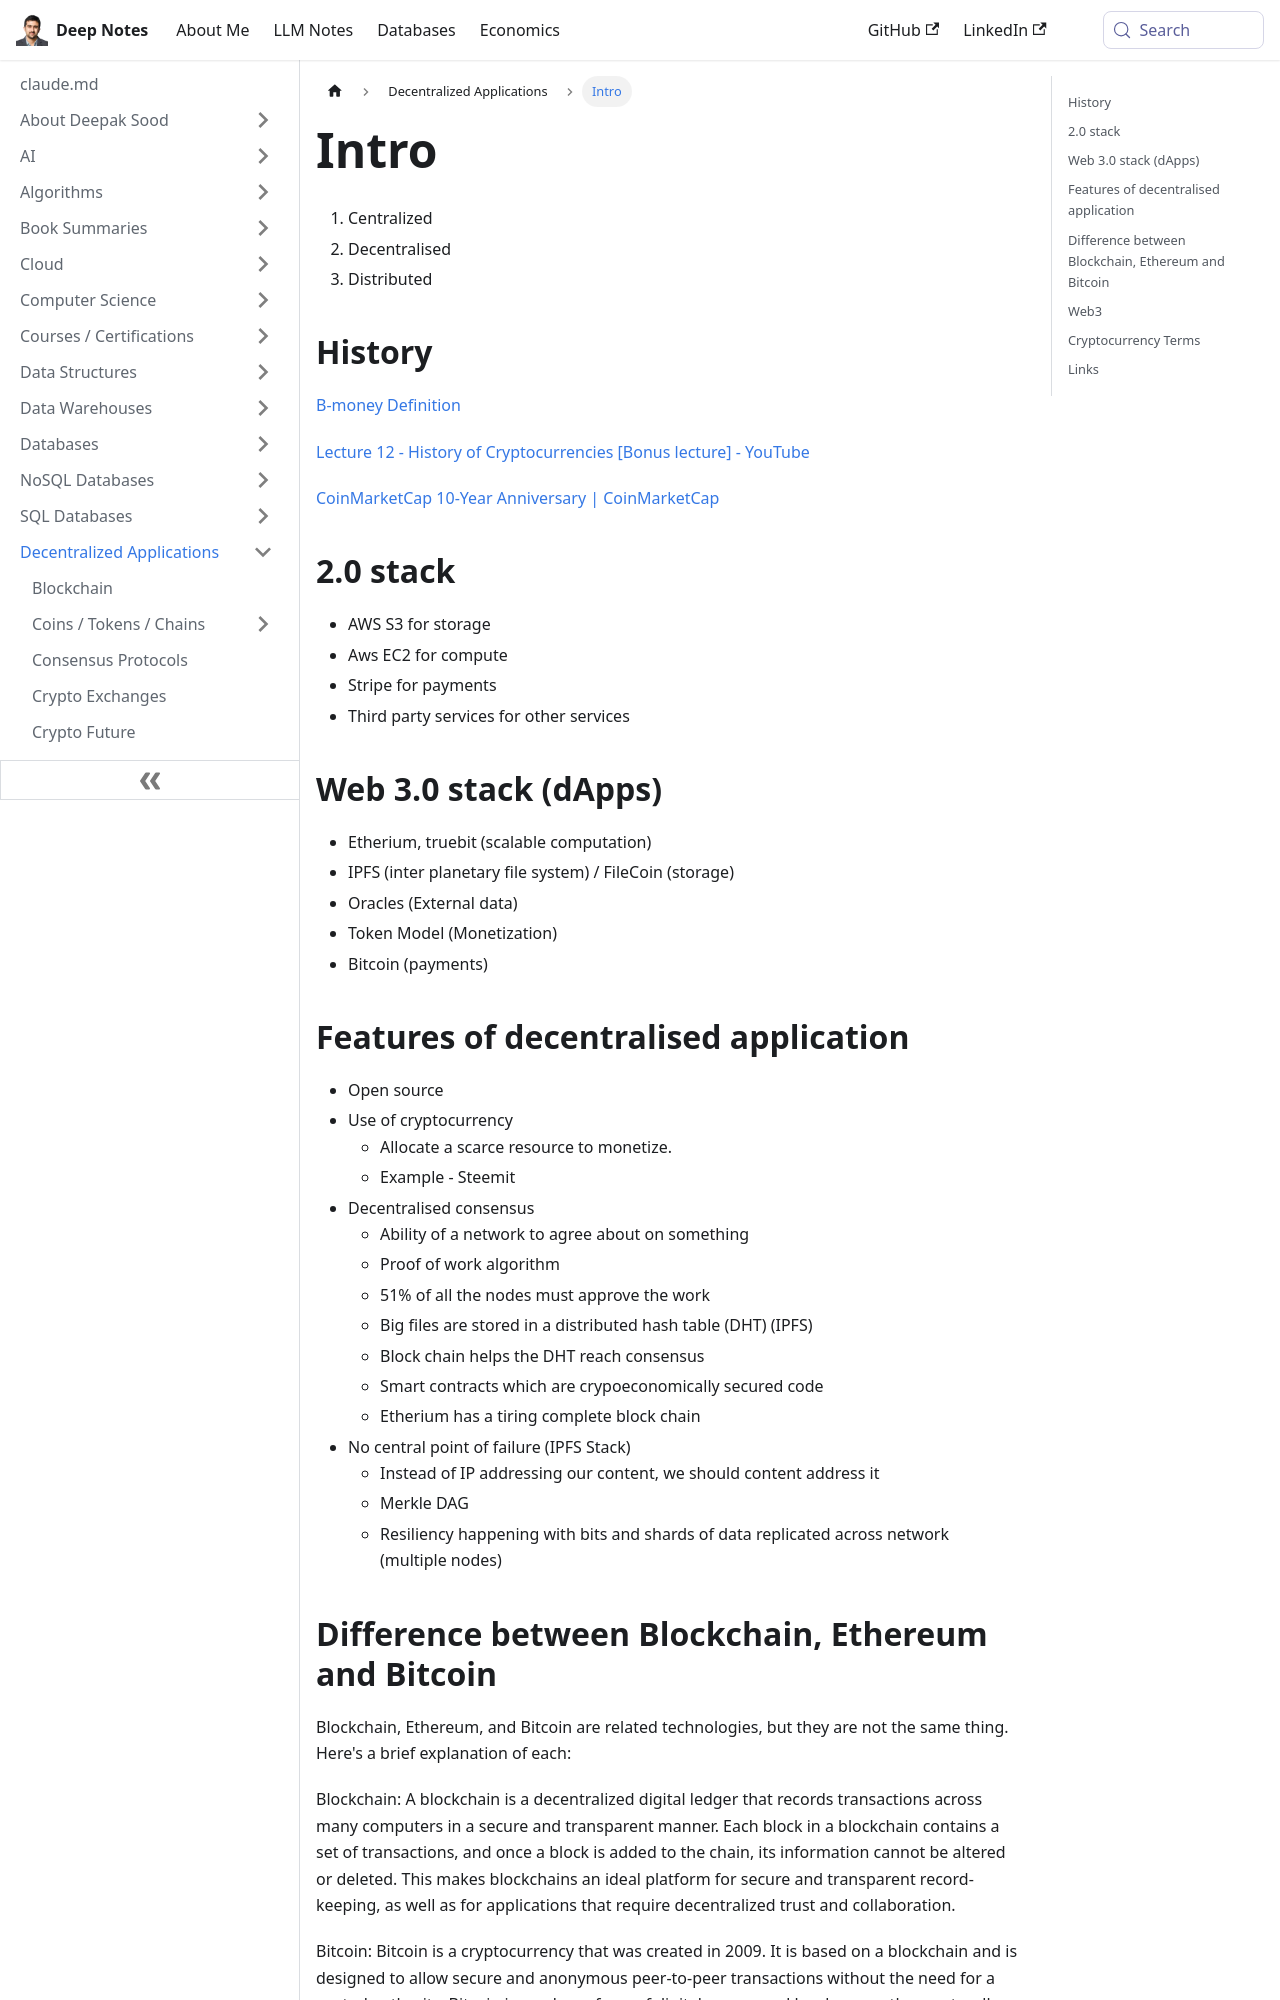

repository: deepaksood619/deepaksood619.github.io · page: decentralized-applications/intro/index.html · generator: docusaurus

---
slug: /decentralized-applications/intro
title: Intro
description: Explore the evolution of decentralized applications, their tech stacks, key features, and the impact of cryptocurrencies in the Web 3.0 landscape.
created: 2023-03-05
updated: 2024-12-23
---
1. Centralized
2. Decentralised
3. Distributed

## History

[B-money Definition](https://www.investopedia.com/terms/b/bmoney.asp)

[Lecture 12 - History of Cryptocurrencies [Bonus lecture] - YouTube](https://www.youtube.com/watch?v=1VYs_zZsorU)

[CoinMarketCap 10-Year Anniversary | CoinMarketCap](https://coinmarketcap.com/events/cmc-10y-ann/)

## 2.0 stack

- AWS S3 for storage
- Aws EC2 for compute
- Stripe for payments
- Third party services for other services

## Web 3.0 stack (dApps)

- Etherium, truebit (scalable computation)
- IPFS (inter planetary file system) / FileCoin (storage)
- Oracles (External data)
- Token Model (Monetization)
- Bitcoin (payments)

## Features of decentralised application

- Open source
- Use of cryptocurrency
    - Allocate a scarce resource to monetize.
    - Example - Steemit
- Decentralised consensus
    - Ability of a network to agree about on something
    - Proof of work algorithm
    - 51% of all the nodes must approve the work
    - Big files are stored in a distributed hash table (DHT) (IPFS)
    - Block chain helps the DHT reach consensus
    - Smart contracts which are crypoeconomically secured code
    - Etherium has a tiring complete block chain
- No central point of failure (IPFS Stack)
    - Instead of IP addressing our content, we should content address it
    - Merkle DAG
    - Resiliency happening with bits and shards of data replicated across network (multiple nodes)
